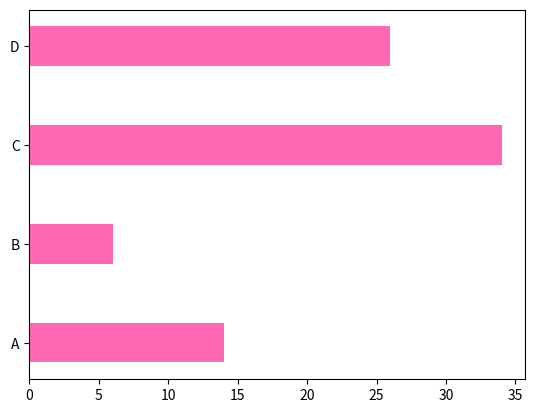

This figure's Python source:

#'La funcion bar() sirve para hacer graficos de barras

#' Argumentos de la fucion bar()
#? color = '',Para verticales width = '', Para horizontales height = ''

import matplotlib.pyplot as plt
import numpy as np

x = np.array(['A', 'B', 'C','D'])
y = np.random.randint(40, size = 4)

# plt.bar(x,y, width = 0.5)
# plt.show()

#' Grafico horizontal barh(x,y)

plt.barh(x,y, color = 'hotpink', height = 0.4)
plt.show()


